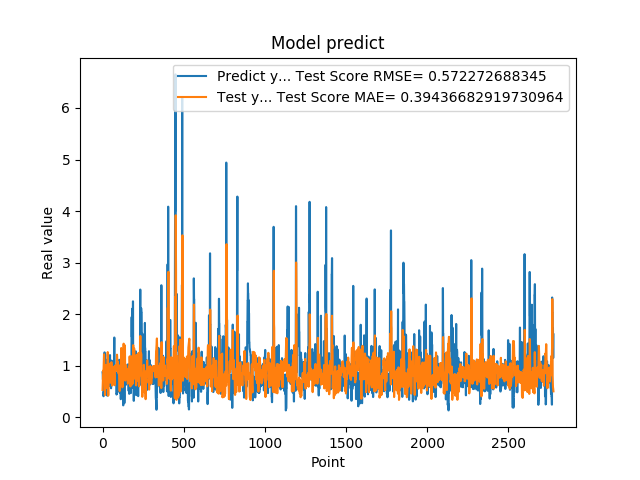

Source data for this figure (header and first rows):
8.723750114440917969e-01, 5.295696570581509555e-01
8.355640172958374023e-01, 6.385745857014420990e-01
7.321749925613403320e-01, 7.730527137809765081e-01
7.321749925613403320e-01, 8.140348561654268122e-01
7.640249729156494141e-01, 8.645798807114493112e-01
7.640249729156494141e-01, 9.062905400396323863e-01
4.072830080986022949e-01, 8.958523024016290526e-01
4.752210080623625599e-01, 1.013322453660186362e+00
4.752210080623625599e-01, 1.109425099042602447e+00
8.781340122222900391e-01, 1.220850695808501474e+00
8.781340122222900391e-01, 1.167808807301175422e+00
7.414129972457885742e-01, 1.033198552053565589e+00
1.258002042770385520e+00, 7.963193325590847138e-01
1.258002042770385520e+00, 8.206657974702492586e-01
1.069700956344604492e+00, 7.645181546719529431e-01
1.069700956344604492e+00, 4.304014722932494319e-01
7.274609804153442383e-01, 4.859794184227323455e-01
7.892770171165466309e-01, 6.844319720958444986e-01
7.892770171165466309e-01, 7.729609205051809484e-01
6.237750053405761719e-01, 8.856788956836222360e-01
6.237750053405761719e-01, 9.004686624988093024e-01
6.914690136909484863e-01, 9.547871533981074910e-01
8.557710051536558948e-01, 1.014495217905415192e+00
8.557710051536558948e-01, 9.728991074669917083e-01
7.093830108642578125e-01, 8.777754363407004323e-01
7.093830108642578125e-01, 8.232740629917761899e-01
1.014547944068908691e+00, 8.713212450836873568e-01
1.115731000900268555e+00, 9.105490341008155575e-01
1.115731000900268555e+00, 8.103911410328021869e-01
4.182830154895783026e-01, 5.642625787361311707e-01
4.182830154895783026e-01, 8.612232754878337282e-01
1.002280950546264648e+00, 1.091452985764576056e+00
1.218860983848571777e+00, 1.263955340843559094e+00
1.218860983848571777e+00, 1.091675863449471429e+00
1.143296003341674805e+00, 5.428813880556764282e-01
1.143296003341674805e+00, 4.185545928750520339e-01
6.528189778327941895e-01, 4.446380625510200080e-01
6.746559739112854004e-01, 6.959064198003648283e-01
6.746559739112854004e-01, 8.382473616753611800e-01
6.009536385536193848e-01, 9.849386269274894579e-01
6.009536385536193848e-01, 9.921621336197361529e-01
6.694570183753967285e-01, 1.016231541249197567e+00
6.538079977035522461e-01, 1.038459925247937843e+00
6.538079977035522461e-01, 1.019180300211194101e+00
7.814120054244995117e-01, 9.877192602699262913e-01
7.814120054244995117e-01, 9.747718742964727179e-01
1.206303954124450906e+00, 9.329923670327069374e-01
8.469259738922119141e-01, 8.499436906763689903e-01
8.469259738922119141e-01, 7.783066769304463062e-01
8.286409974098205566e-01, 6.687544977796258117e-01
8.286409974098205566e-01, 7.955289275805624838e-01
6.482390165328979492e-01, 8.015579263723795478e-01
5.623700022697448730e-01, 8.642219456144851764e-01
5.623700022697448730e-01, 9.522927198980563057e-01
7.183309793472290039e-01, 1.051695824427809622e+00
7.183309793472290039e-01, 1.068844823490260998e+00
1.099647998809814453e+00, 1.017743291066962152e+00
9.541710019111632191e-01, 9.073436661744715970e-01
9.541710019111632191e-01, 8.010481413987173838e-01
7.290139794349670410e-01, 6.144337098628616101e-01
7.290139794349670410e-01, 7.493458923554078277e-01
... 2,719 more rows
